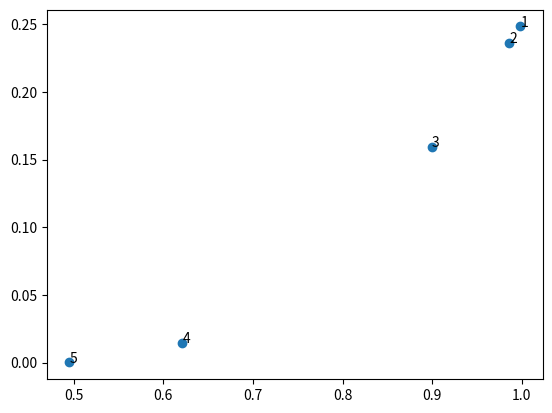

Generate this figure with matplotlib:
import numpy as np
import matplotlib.pyplot as plt
input_vector = np.array([10.66, 10.56])
target = 0.5
weights_1 = np.array([1.45, -0.66])
bias = np.array([0.0])
learning_type=5
if learning_type ==1:
    learning_rate=0.05
elif learning_type ==2:
    learning_rate=0.01
elif learning_type ==3:
    learning_rate=0.15
elif learning_type ==4:
    learning_rate=0.2
else:
    learning_rate=0.1
critical_value=0.0001
def sigmoid(x):
    return 1 / (1 + np.exp(-x))
def make_prediction(input_vector, weights, bias):
     layer_1 = np.dot(input_vector, weights) + bias
     print(f"layer_1 is: {layer_1}")
     layer_2 = sigmoid(layer_1)
     print(f"layer_2 is: {layer_2}")
     return layer_2
print(f"weights_1 1st:{weights_1}")
prediction = make_prediction(input_vector, weights_1, bias)
print(f"The prediction result is: {prediction}")
error=(prediction-target)**2
print(f"Initial error is: {error}")
prediction_error=[]
step_number=1
while error > critical_value:
    mse = np.square(prediction - target)
    print(f"Prediction: {prediction}; Error: {mse}")
    derivative = 2 * (prediction - target)
    print(f"The derivative is {derivative}")
    adjustment=derivative*learning_rate
    print(f"The adjustment is {adjustment}")
    # Updating the weights
    print(f"Original weights_1 is: {weights_1}")
    weights_1 = weights_1 - adjustment
    print(f"Adjusted weights_1 is: {weights_1}")
    prediction = make_prediction(input_vector, weights_1, bias)
    difference=prediction - target
    error = difference ** 2
    prediction_error.append([prediction,error,step_number])
    print(f"Difference: {difference}; Step:{step_number}; error:{error}")
    step_number+=1
    if step_number>100:
        break
columns = list(zip(*prediction_error)) #transpose rows to columns
predictionlist=list(columns[0]) 
errorlist=list(columns[1])
indexlist=list(columns[2])
fig, ax = plt.subplots()
ax.scatter(predictionlist, errorlist)
for i, txt in enumerate(indexlist):
    ax.annotate(txt, (predictionlist[i], errorlist[i]))


